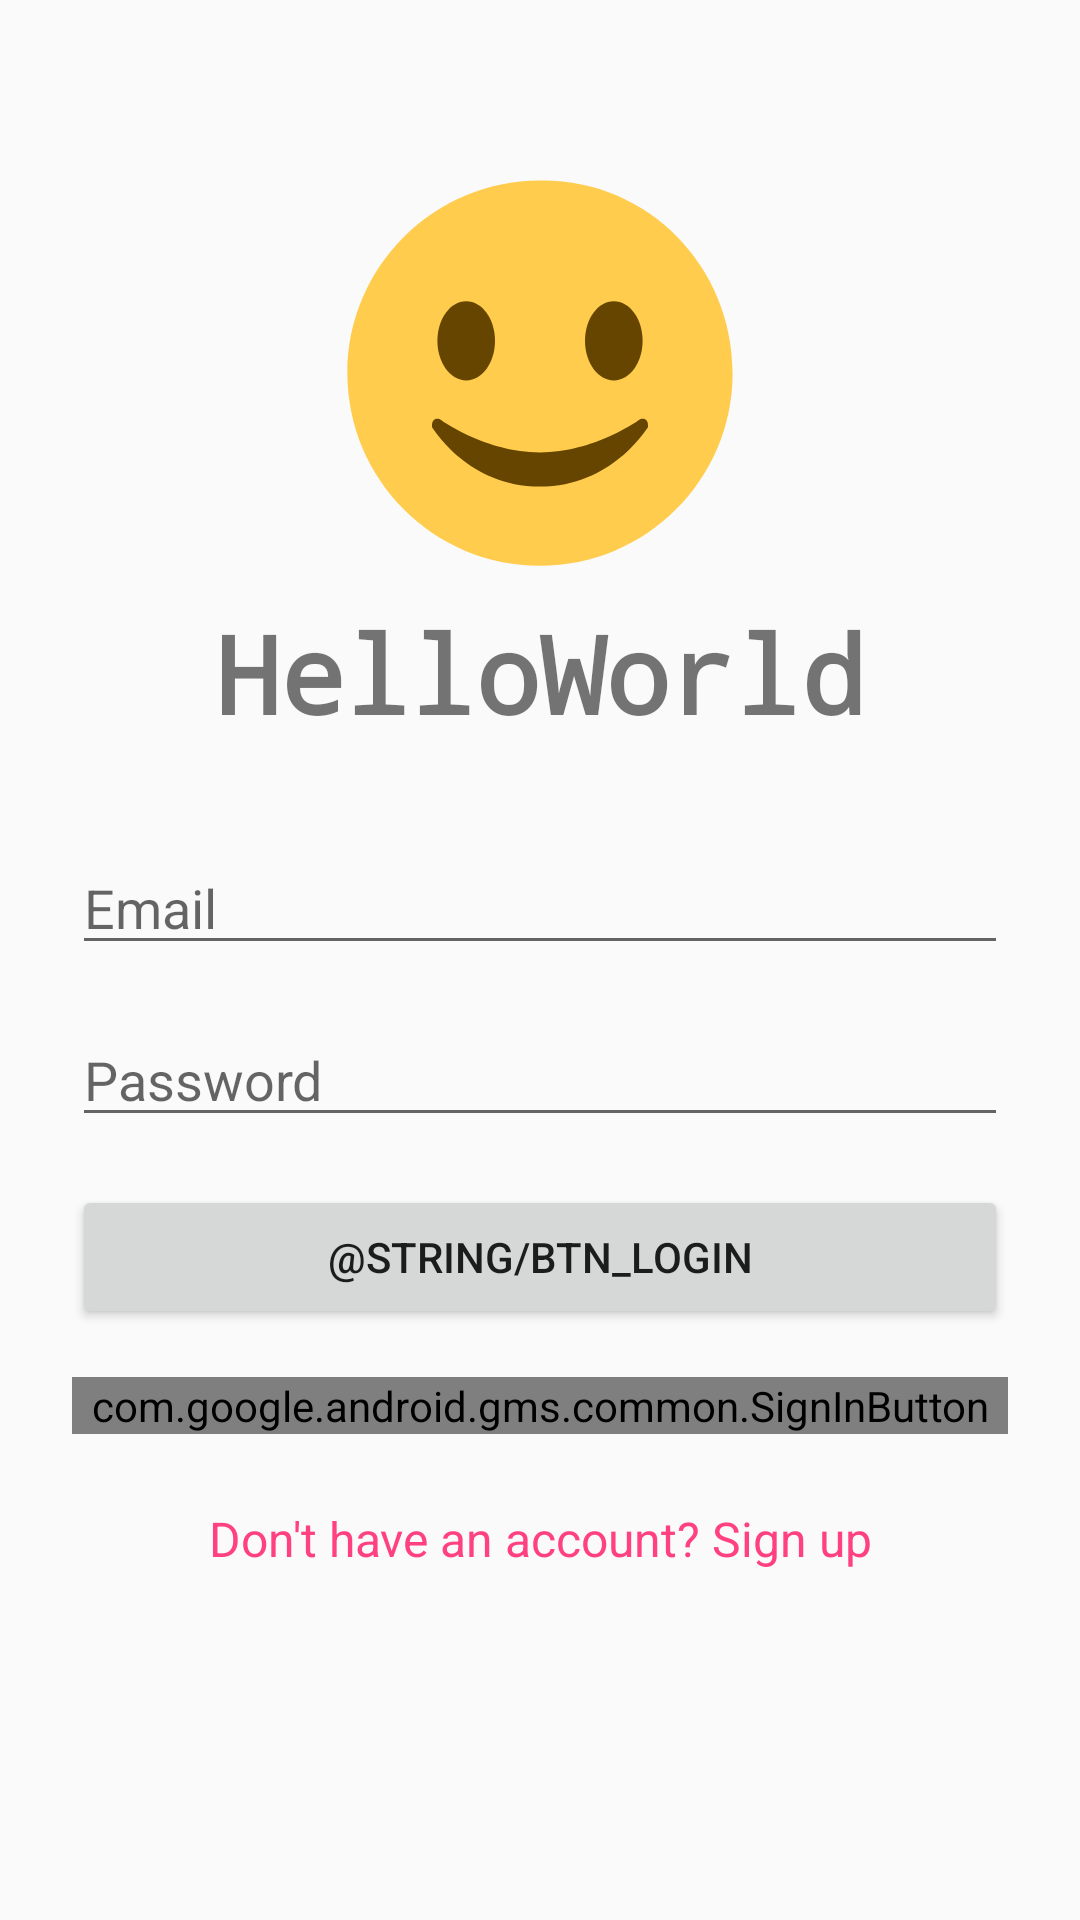

Here is an Android app screen rendered from its layout file. Give the layout XML and the strings, colors and styles it references.
<!-- AndroidManifest.xml: activity theme AppTheme.NoActionBar -->
<!-- res/layout/activity_login.xml -->
<?xml version="1.0" encoding="utf-8"?>
<ScrollView
    xmlns:android="http://schemas.android.com/apk/res/android"
    xmlns:tools="http://schemas.android.com/tools"
    android:id="@+id/activity_login"
    android:layout_width="match_parent"
    android:layout_height="match_parent"
    tools:context="io.csuoh.hello.LoginActivity">
    
    <LinearLayout
        android:layout_width="match_parent"
        android:layout_height="wrap_content"
        android:orientation="vertical"
        android:paddingLeft="24dp"
        android:paddingRight="24dp"
        android:paddingTop="56dp">

        
        <LinearLayout
            android:layout_width="0dp"
            android:layout_height="0dp"
            android:focusable="true"
            android:focusableInTouchMode="true" />

        <ImageView
            android:id="@+id/img_logo"
            android:layout_width="wrap_content"
            android:layout_height="144dp"
            android:contentDescription="@string/app_name"
            android:src="@drawable/ic_smile" />

        <TextView
            android:id="@+id/app_name"
            android:layout_width="match_parent"
            android:layout_height="wrap_content"
            android:layout_marginBottom="24dp"
            android:fontFamily="monospace"
            android:text="@string/app_name"
            android:textAlignment="center"
            android:textSize="36sp"
            android:textStyle="bold"/>

        <EditText
            android:id="@+id/input_email"
            android:layout_width="match_parent"
            android:layout_height="wrap_content"
            android:layout_marginBottom="8dp"
            android:layout_marginTop="8dp"
            android:hint="@string/hint_email"
            android:inputType="textEmailAddress" />

        <EditText
            android:id="@+id/input_password"
            android:layout_width="match_parent"
            android:layout_height="wrap_content"
            android:layout_marginBottom="8dp"
            android:layout_marginTop="8dp"
            android:fontFamily="sans-serif"
            android:inputType="textPassword"
            android:hint="@string/hint_password" />

        <Button
            android:id="@+id/btn_login"
            android:layout_width="match_parent"
            android:layout_height="wrap_content"
            android:layout_marginBottom="8dp"
            android:layout_marginTop="8dp"
            android:text="@string/btn_login" />

        <com.google.android.gms.common.SignInButton
            android:id="@+id/btn_login_google"
            android:layout_width="match_parent"
            android:layout_height="wrap_content"
            android:layout_marginBottom="24dp"
            android:layout_marginTop="8dp">
        </com.google.android.gms.common.SignInButton>

        <TextView
            android:id="@+id/link_register"
            android:layout_width="match_parent"
            android:layout_height="wrap_content"
            android:layout_marginBottom="24dp"
            android:text="@string/link_register"
            android:textAlignment="center"
            android:textColor="@color/colorAccent"
            android:textSize="16sp" />

    </LinearLayout>
</ScrollView>
<!-- resources referenced by this layout -->
<resources>
  <color name="colorAccent">#FF4081</color>
  <!-- drawable ic_smile (drawable) -->
  <vector android:height="512dp" android:viewportHeight="30.0"
      android:viewportWidth="30.0" android:width="512dp" xmlns:android="http://schemas.android.com/apk/res/android">
      <path android:fillColor="#FFCC4D" android:pathData="M28.375,14.25c0,7.375 -6,13.375 -13.375,13.375c-7.375,0 -13.375,-6 -13.375,-13.375c0,-7.375 6,-13.375 13.375,-13.375C22.375,0.75 28.375,6.75 28.375,14.25"/>
      <path android:fillColor="#664500" android:pathData="M11.875,12c0,1.5 -0.875,2.75 -2,2.75s-2,-1.25 -2,-2.75c0,-1.5 0.875,-2.75 2,-2.75S11.875,10.5 11.875,12"/>
      <path android:fillColor="#664500" android:pathData="M22.125,12c0,1.5 -0.875,2.75 -2,2.75s-2,-1.25 -2,-2.75c0,-1.5 0.875,-2.75 2,-2.75S22.125,10.5 22.125,12"/>
      <path android:fillColor="#664500" android:pathData="M22.375,17.5c-0.125,-0.125 -0.375,-0.125 -0.5,0c0,0 -3.125,2.25 -6.875,2.25c-3.75,0 -6.875,-2.25 -6.875,-2.25c-0.125,-0.125 -0.375,-0.125 -0.5,0C7.5,17.625 7.5,17.75 7.5,18c0.125,0.125 2.5,4.125 7.5,4.125s7.375,-4 7.5,-4.125C22.5,17.75 22.5,17.625 22.375,17.5"/>
  </vector>
  <string name="app_name">HelloWorld</string>
  <string name="hint_email">Email</string>
  <string name="hint_password">Password</string>
  <string name="link_register">Don\'t have an account? Sign up</string>
  <style name="AppTheme.NoActionBar" parent="Theme.AppCompat.DayNight.NoActionBar">
          <item name="colorPrimary">@color/colorPrimary</item>
          <item name="colorPrimaryDark">@color/colorPrimaryDark</item>
          <item name="colorAccent">@color/colorAccent</item>
      </style>
  <color name="colorPrimary">#3F51B5</color>
  <color name="colorPrimaryDark">#303F9F</color>
</resources>
